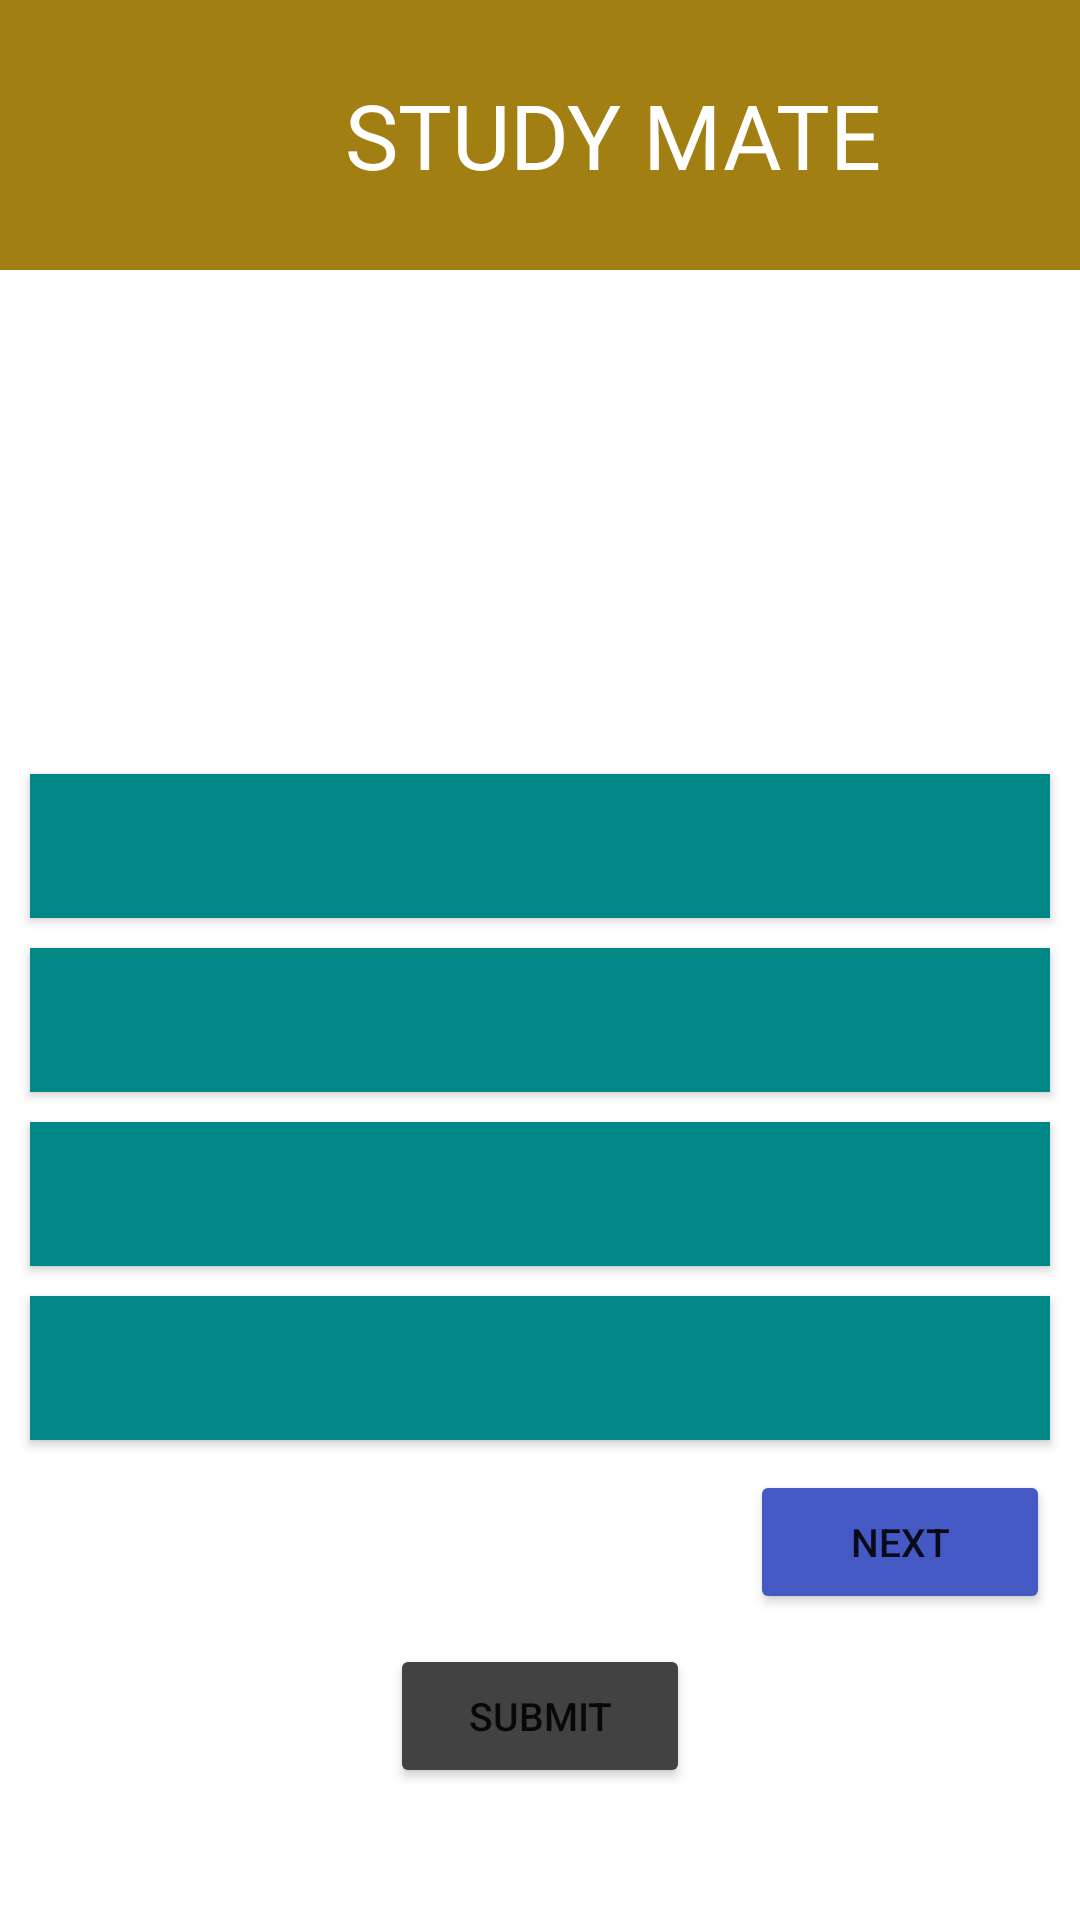

Write the Android layout XML for this screen, with the resource values it uses.
<!-- AndroidManifest.xml: application theme Theme.SignupLoginRealtime -->
<!-- res/layout/activity_pyquiz.xml -->
<?xml version="1.0" encoding="utf-8"?>
<LinearLayout xmlns:android="http://schemas.android.com/apk/res/android"
    xmlns:tools="http://schemas.android.com/tools"
    android:layout_width="match_parent"
    android:layout_height="match_parent"
    android:orientation="vertical">
    <LinearLayout
        android:layout_width="match_parent"
        android:layout_height="90dp"
        android:background="@color/lavender">
        <TextView
            android:layout_width="wrap_content"
            android:layout_height="wrap_content"
            android:text="STUDY MATE"
            android:textColor="@color/white"
            android:textSize="30dp"
            android:layout_gravity="center"
            android:layout_marginLeft="115dp">

        </TextView>


    </LinearLayout>

    <LinearLayout
        android:layout_width="match_parent"
        android:layout_height="match_parent"
        android:orientation="vertical">

        <LinearLayout
            android:id="@+id/opt"
            android:layout_width="match_parent"
            android:layout_height="wrap_content"
            android:layout_marginTop="100dp"
            android:gravity="center"
            android:orientation="vertical"
            tools:ignore="UselessParent">

            <TextView
                android:id="@+id/t9"
                android:layout_width="match_parent"
                android:layout_height="wrap_content"
                android:layout_marginLeft="10dp"
                android:layout_marginRight="10dp"
                android:textColor="@color/black"
                android:textStyle="italic">

            </TextView>

            <TextView
                android:id="@+id/t1"
                android:layout_width="match_parent"
                android:layout_height="wrap_content"
                android:layout_marginLeft="10dp"
                android:layout_marginTop="20dp"
                android:layout_marginRight="10dp"
                android:textColor="@color/black"
                android:textStyle="bold">

            </TextView>

            <Button
                android:id="@+id/btt1"
                android:layout_width="match_parent"
                android:layout_height="wrap_content"
                android:layout_marginStart="10dp"
                android:layout_marginTop="10dp"
                android:layout_marginEnd="10dp"
                android:background="@color/teal"
                android:textSize="13sp" />

            <Button
                android:id="@+id/btt2"
                android:layout_width="match_parent"
                android:layout_height="wrap_content"
                android:layout_marginStart="10dp"
                android:layout_marginTop="10dp"
                android:layout_marginEnd="10dp"
                android:background="@color/teal"
                android:textSize="13sp" />

            <Button
                android:id="@+id/btt3"
                android:layout_width="match_parent"
                android:layout_height="wrap_content"
                android:layout_marginStart="10dp"
                android:layout_marginTop="10dp"
                android:layout_marginEnd="10dp"
                android:background="@color/teal"
                android:textSize="13sp" />

            <Button
                android:id="@+id/btt4"
                android:layout_width="match_parent"
                android:layout_height="wrap_content"
                android:layout_marginStart="10dp"
                android:layout_marginTop="10dp"
                android:layout_marginEnd="10dp"
                android:background="@color/teal"
                android:textSize="13sp" />

            <Button
                android:id="@+id/btt5"
                android:layout_width="100dp"
                android:layout_height="wrap_content"
                android:layout_gravity="right"
                android:layout_marginStart="10dp"
                android:layout_marginTop="10dp"
                android:layout_marginEnd="10dp"
                android:backgroundTint="@color/bluebut"
                android:text="Next"
                android:textSize="13sp" />

            <Button
                android:id="@+id/btt6"
                android:layout_width="100dp"
                android:layout_height="wrap_content"
                android:layout_gravity="center"
                android:layout_marginStart="10dp"
                android:layout_marginTop="10dp"
                android:layout_marginEnd="10dp"
                android:backgroundTint="@color/grey"
                android:text="Submit"
                android:textSize="13sp" />

        </LinearLayout>
    </LinearLayout>
</LinearLayout>
<!-- resources referenced by this layout -->
<resources>
  <color name="black">#FF000000</color>
  <color name="bluebut">#4559C4</color>
  <color name="grey">#ff424242</color>
  <color name="lavender">#a27f12</color>
  <color name="teal">#FF018786</color>
  <color name="white">#FFFFFFFF</color>
  <style name="Theme.SignupLoginRealtime" parent="Theme.MaterialComponents.DayNight.NoActionBar">
          
          <item name="colorPrimary">@color/red</item>
          <item name="colorPrimaryVariant">@color/teal</item>
          <item name="colorOnPrimary">@color/white</item>
          
          <item name="colorSecondary">@color/teal_200</item>
          <item name="colorSecondaryVariant">@color/teal_700</item>
          <item name="colorOnSecondary">@color/black</item>
          
          <item name="android:statusBarColor">?attr/colorPrimaryVariant</item>
          
      </style>
  <color name="red">#F30808</color>
  <color name="teal_200">#FF03DAC5</color>
  <color name="teal_700">#FF018786</color>
</resources>
